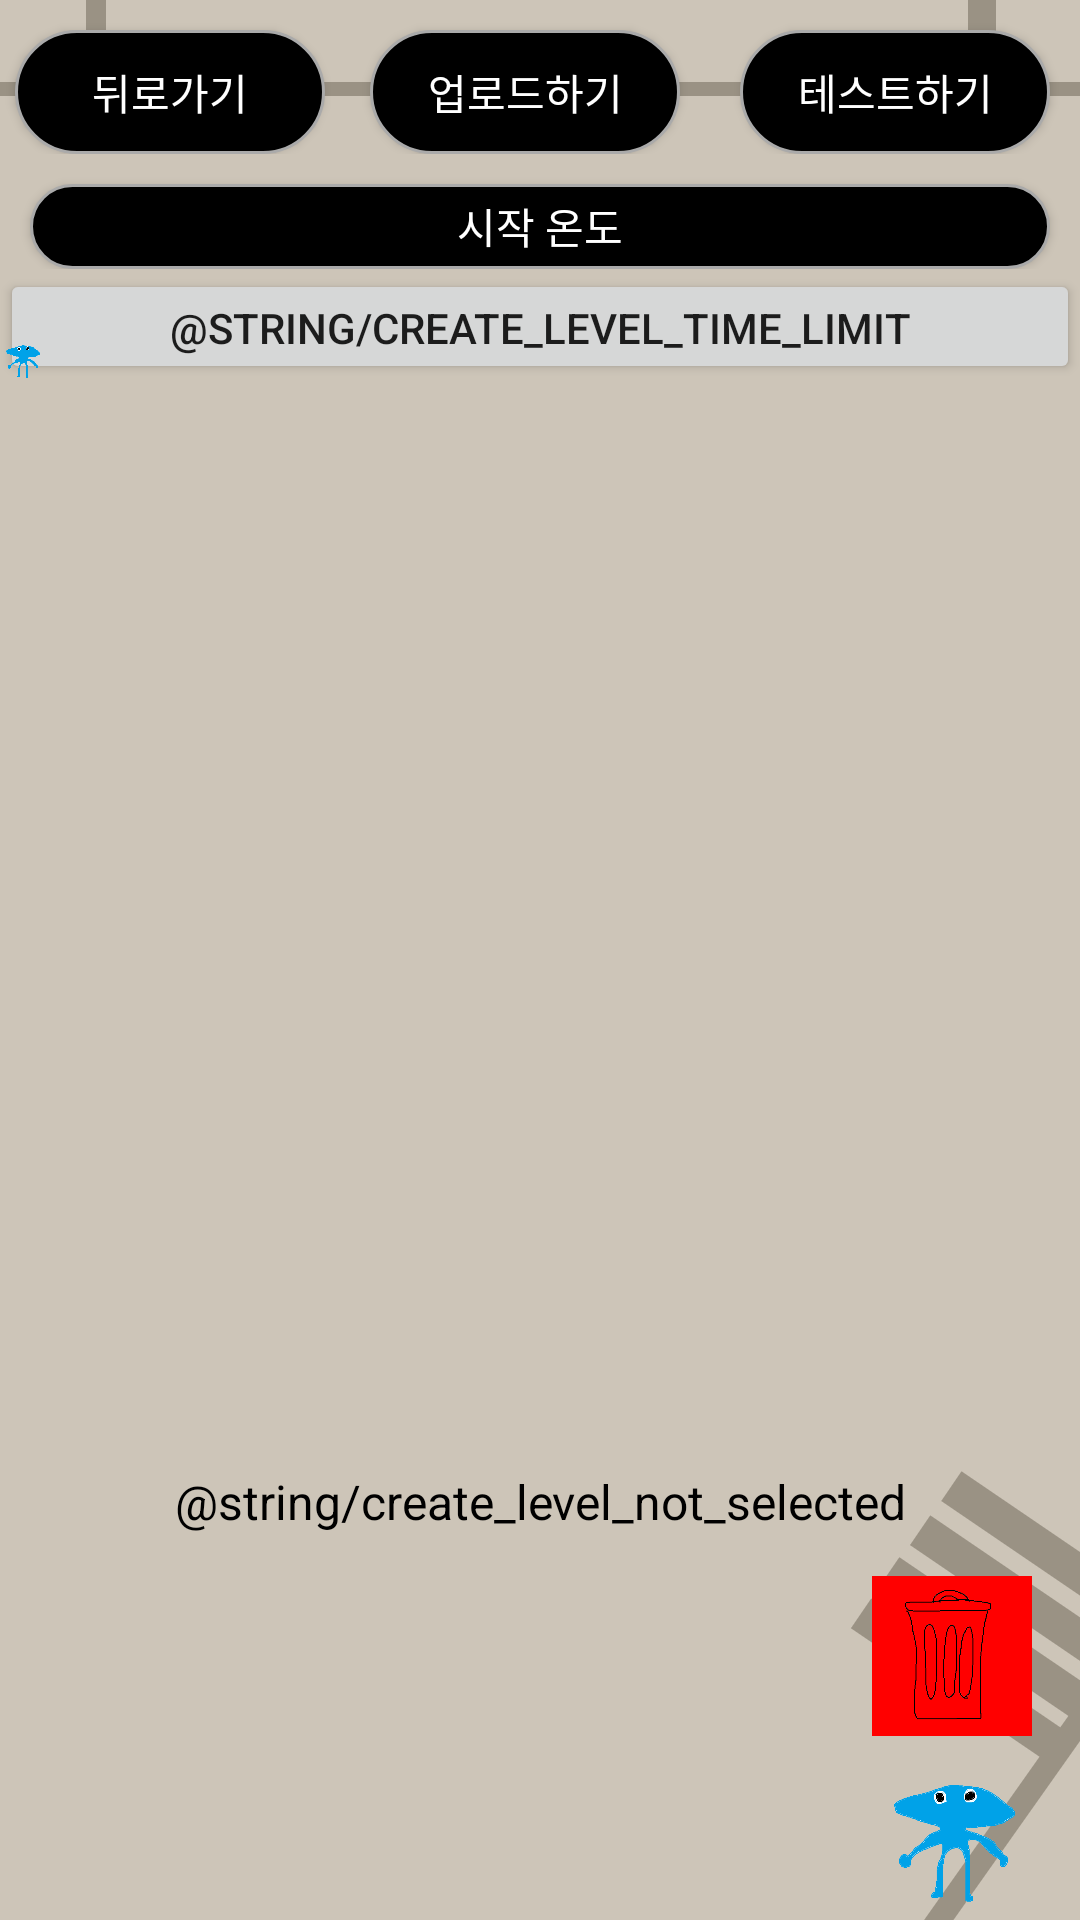

Write the Android layout XML for this screen, with the resource values it uses.
<!-- AndroidManifest.xml: application theme Theme.Second_App -->
<!-- res/layout/activity_create_level.xml -->
<?xml version="1.0" encoding="utf-8"?>
<androidx.constraintlayout.widget.ConstraintLayout xmlns:android="http://schemas.android.com/apk/res/android"
    android:layout_width="match_parent"
    android:layout_height="match_parent"
    android:background="@drawable/play_background"
    xmlns:app="http://schemas.android.com/apk/res-auto">

    <LinearLayout
        android:id="@+id/linearlayout_1"
        android:layout_width="match_parent"
        android:layout_height="0dp"
        app:layout_constraintHeight_percent="0.08"
        android:orientation="horizontal"
        app:layout_constraintStart_toStartOf="parent"
        app:layout_constraintTop_toTopOf="parent">

        <android.widget.Button
            android:id="@+id/btn_back"
            android:layout_width="0dp"
            android:layout_height="match_parent"
            android:layout_weight="1"
            android:layout_marginHorizontal="5dp"
            android:text="@string/create_level_back"
            android:background="@drawable/round_button"
            android:textColor="@color/white"
            android:layout_marginTop="10dp"
            />

        <android.widget.Button
            android:id="@+id/btn_upload"
            android:layout_width="0dp"
            android:layout_height="match_parent"
            android:layout_weight="1"
            android:layout_marginHorizontal="10dp"
            android:text="@string/create_level_upload"
            android:textColor="@color/white"
            android:background="@drawable/round_button"
            android:layout_marginTop="10dp"
            />

        <android.widget.Button
            android:id="@+id/btn_play_test"
            android:layout_width="0dp"
            android:layout_height="match_parent"
            android:layout_weight="1"
            android:layout_marginHorizontal="10dp"
            android:text="@string/create_level_test"
            android:background="@drawable/round_button"
            android:textColor="@color/white"
            android:layout_marginTop="10dp"
            />
    </LinearLayout>

    <LinearLayout
        android:id="@+id/linearlayout_2"
        android:layout_width="match_parent"
        android:layout_height="0dp"
        app:layout_constraintHeight_percent="0.06"
        android:orientation="horizontal"
        app:layout_constraintStart_toStartOf="parent"
        app:layout_constraintTop_toBottomOf="@id/linearlayout_1"
        >





















        <android.widget.Button
            android:id="@+id/btn_init_temp"
            android:background="@drawable/round_button"
            android:layout_height="match_parent"
            android:layout_width="0dp"
            android:layout_weight="1"
            android:textColor="@color/white"
            android:text="@string/create_level_init_temp"
            android:gravity="center"
            android:layout_marginTop="10dp"
            android:layout_marginHorizontal="10dp"
            />

    </LinearLayout>

    <LinearLayout
        android:id="@+id/linearlayout_3"
        android:layout_width="match_parent"
        android:layout_height="0dp"
        app:layout_constraintHeight_percent="0.06"
        android:orientation="horizontal"
        app:layout_constraintStart_toStartOf="parent"
        app:layout_constraintTop_toBottomOf="@id/linearlayout_2"
        >




















        <android.widget.Button
            android:id="@+id/btn_time_limit"
            android:layout_height="match_parent"
            android:layout_width="0dp"
            android:layout_weight="1"
            android:text="@string/create_level_time_limit"
            android:gravity="center"
            />


    </LinearLayout>

    <androidx.recyclerview.widget.RecyclerView
        android:id="@+id/recycler_board"
        android:layout_width="match_parent"
        android:layout_height="0dp"
        android:nestedScrollingEnabled="false"
        android:overScrollMode="never"
        app:layout_constraintBottom_toTopOf="@id/recycler_tiles"
        app:layout_constraintDimensionRatio="1:1"
        app:layout_constraintEnd_toEndOf="parent"
        app:layout_constraintStart_toStartOf="parent"
        app:layout_constraintTop_toBottomOf="@+id/linearlayout_2"
        app:layout_constraintVertical_bias="0.278">

    </androidx.recyclerview.widget.RecyclerView>

    <ImageView
        android:id="@+id/img_main_character"
        android:layout_width="15dp"
        android:layout_height="15dp"
        app:layout_constraintStart_toStartOf="parent"
        app:layout_constraintTop_toTopOf="@id/recycler_board"
        android:src="@drawable/main_character"
        />

    <TextView
        android:id="@+id/text_current_selected"
        android:layout_width="match_parent"
        android:layout_height="wrap_content"
        app:layout_constraintBottom_toTopOf="@id/recycler_tiles"
        app:layout_constraintTop_toBottomOf="@id/recycler_board"
        app:layout_constraintStart_toStartOf="parent"
        android:text="@string/create_level_not_selected"
        android:textSize="16sp"
        android:gravity="center"
        android:textColor="@color/black"
        />

    <androidx.recyclerview.widget.RecyclerView
        android:id="@+id/recycler_tiles"
        android:layout_width="0dp"
        android:layout_height="0dp"
        android:layout_marginStart="12dp"
        android:layout_marginBottom="4dp"
        app:layout_constraintBottom_toTopOf="@id/recycler_items"
        app:layout_constraintHeight_percent="0.0833"
        app:layout_constraintStart_toStartOf="parent"
        app:layout_constraintWidth_percent="0.75">

    </androidx.recyclerview.widget.RecyclerView>

    <androidx.recyclerview.widget.RecyclerView
        android:id="@+id/recycler_items"
        android:layout_width="0dp"
        android:layout_height="0dp"
        android:layout_marginStart="12dp"
        app:layout_constraintBottom_toBottomOf="parent"
        app:layout_constraintHeight_percent="0.0833"
        app:layout_constraintStart_toStartOf="parent"
        app:layout_constraintWidth_percent="0.75">


    </androidx.recyclerview.widget.RecyclerView>

    <ImageButton
        android:id="@+id/imgbtn_delete"
        android:layout_width="0dp"
        android:layout_height="0dp"
        android:layout_marginEnd="16dp"
        android:layout_marginBottom="4dp"
        android:background="@color/red"
        android:scaleType="fitXY"
        android:src="@drawable/trash_can"
        app:layout_constraintBottom_toTopOf="@id/imgbtn_start"
        app:layout_constraintDimensionRatio="1:1"
        app:layout_constraintEnd_toEndOf="parent"
        app:layout_constraintHeight_percent="0.0833" />

    <ImageButton
        android:id="@+id/imgbtn_start"
        android:layout_width="0dp"
        android:layout_height="0dp"
        android:layout_marginEnd="16dp"
        android:layout_marginBottom="4dp"
        android:background="@color/transparent"
        android:scaleType="fitXY"
        android:src="@drawable/main_character"
        app:layout_constraintBottom_toBottomOf="parent"
        app:layout_constraintDimensionRatio="1:1"
        app:layout_constraintEnd_toEndOf="parent"
        app:layout_constraintHeight_percent="0.0833" />

</androidx.constraintlayout.widget.ConstraintLayout>
<!-- resources referenced by this layout -->
<resources>
  <color name="black">#FF000000</color>
  <color name="red">#FFFF0000</color>
  <color name="transparent">#00000000</color>
  <color name="white">#FFFFFFFF</color>
  <!-- drawable main_character: png bitmap (drawable, 24988 bytes) -->
  <!-- drawable play_background: png bitmap (drawable, 27362 bytes) -->
  <!-- drawable round_button (drawable) -->
  <?xml version="1.0" encoding="utf-8"?>
  <selector xmlns:android="http://schemas.android.com/apk/res/android" >
      
      <item android:state_pressed="false">
          <shape>
              
              <solid android:color="@color/black" />
              
              <stroke
                  android:width="1dp"
                  android:color="#ffaaaaaa" />
              <corners
                  android:bottomLeftRadius="30dp"
                  android:bottomRightRadius="30dp"
                  android:topLeftRadius="30dp"
                  android:topRightRadius="30dp" />
          </shape>
      </item>
  
      
      <item android:state_pressed="true">
          <shape>
              
              <solid android:color="#ff000000" />
              
              <stroke
                  android:width="1dp"
                  android:color="@color/white" />
              
              <corners
                  android:bottomLeftRadius="30dp"
                  android:bottomRightRadius="30dp"
                  android:topLeftRadius="30dp"
                  android:topRightRadius="30dp" />
          </shape>
      </item>
  </selector>
  <!-- drawable trash_can: png bitmap (drawable, 14789 bytes) -->
  <string name="create_level_back">뒤로가기</string>
  <string name="create_level_init_temp">시작 온도</string>
  <string name="create_level_target_temp">목표 온도</string>
  <string name="create_level_test">테스트하기</string>
  <string name="create_level_upload">업로드하기</string>
  <style name="Theme.Second_App" parent="Theme.MaterialComponents.DayNight.NoActionBar">
          
          <item name="colorPrimary">@color/purple_500</item>
          <item name="colorPrimaryVariant">@color/purple_700</item>
          <item name="colorOnPrimary">@color/white</item>
          
          <item name="colorSecondary">@color/teal_200</item>
          <item name="colorSecondaryVariant">@color/teal_700</item>
          <item name="colorOnSecondary">@color/black</item>
          
          <item name="android:statusBarColor" tools:targetApi="l">?attr/colorPrimaryVariant</item>
          
      </style>
  <color name="purple_500">#FF6200EE</color>
  <color name="purple_700">#FF3700B3</color>
  <color name="teal_200">#FF03DAC5</color>
  <color name="teal_700">#FF018786</color>
</resources>
